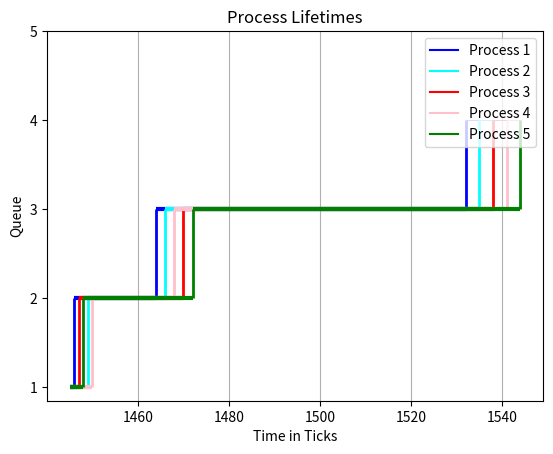

Reproduce this figure in Python.
import matplotlib.pyplot as plt



colors = ['blue', 'cyan', 'red', 'pink', 'green']

processes = {
    1: [1445, 1446, 1464, 1532],
    2: [1445, 1449, 1466, 1535],
    3: [1445, 1447, 1470, 1538],
    4: [1445, 1450, 1468, 1541],
    5: [1445, 1448, 1472, 1544]
}

for process, timeline in processes.items():
    timelen = len(timeline)
    i=0
    while i<timelen-1:
        
        start_time = timeline[i]
        end_time = timeline[i + 1]
        plt.hlines(y=i + 1, xmin=start_time, xmax=end_time, color=colors[process - 1], linewidth=3)
        plt.vlines(x=end_time, ymin=i + 1, ymax=i + 2, color=colors[process - 1], linewidth=2)
        i+=1
    end_of_graph=0
    for k in processes.values():
        if k[-1]>end_of_graph:
            end_of_graph=k[-1]

    plt.hlines(y=len(timeline), xmin=timeline[-1], xmax=end_of_graph, color=colors[process - 1], linewidth=0.5)
      


legend_labels = [f'Process {i}' for i in range(1, len(processes) + 1)]
handles = [plt.Line2D([0], [0], color=colors[i], label=legend_labels[i]) for i in range(len(processes))]
plt.legend(handles=handles)

plt.xlabel('Time in Ticks')
plt.ylabel('Queue')
plt.title('Process Lifetimes')

plt.yticks([1, 2, 3, 4, 5])

plt.grid(axis='x')
plt.show()
